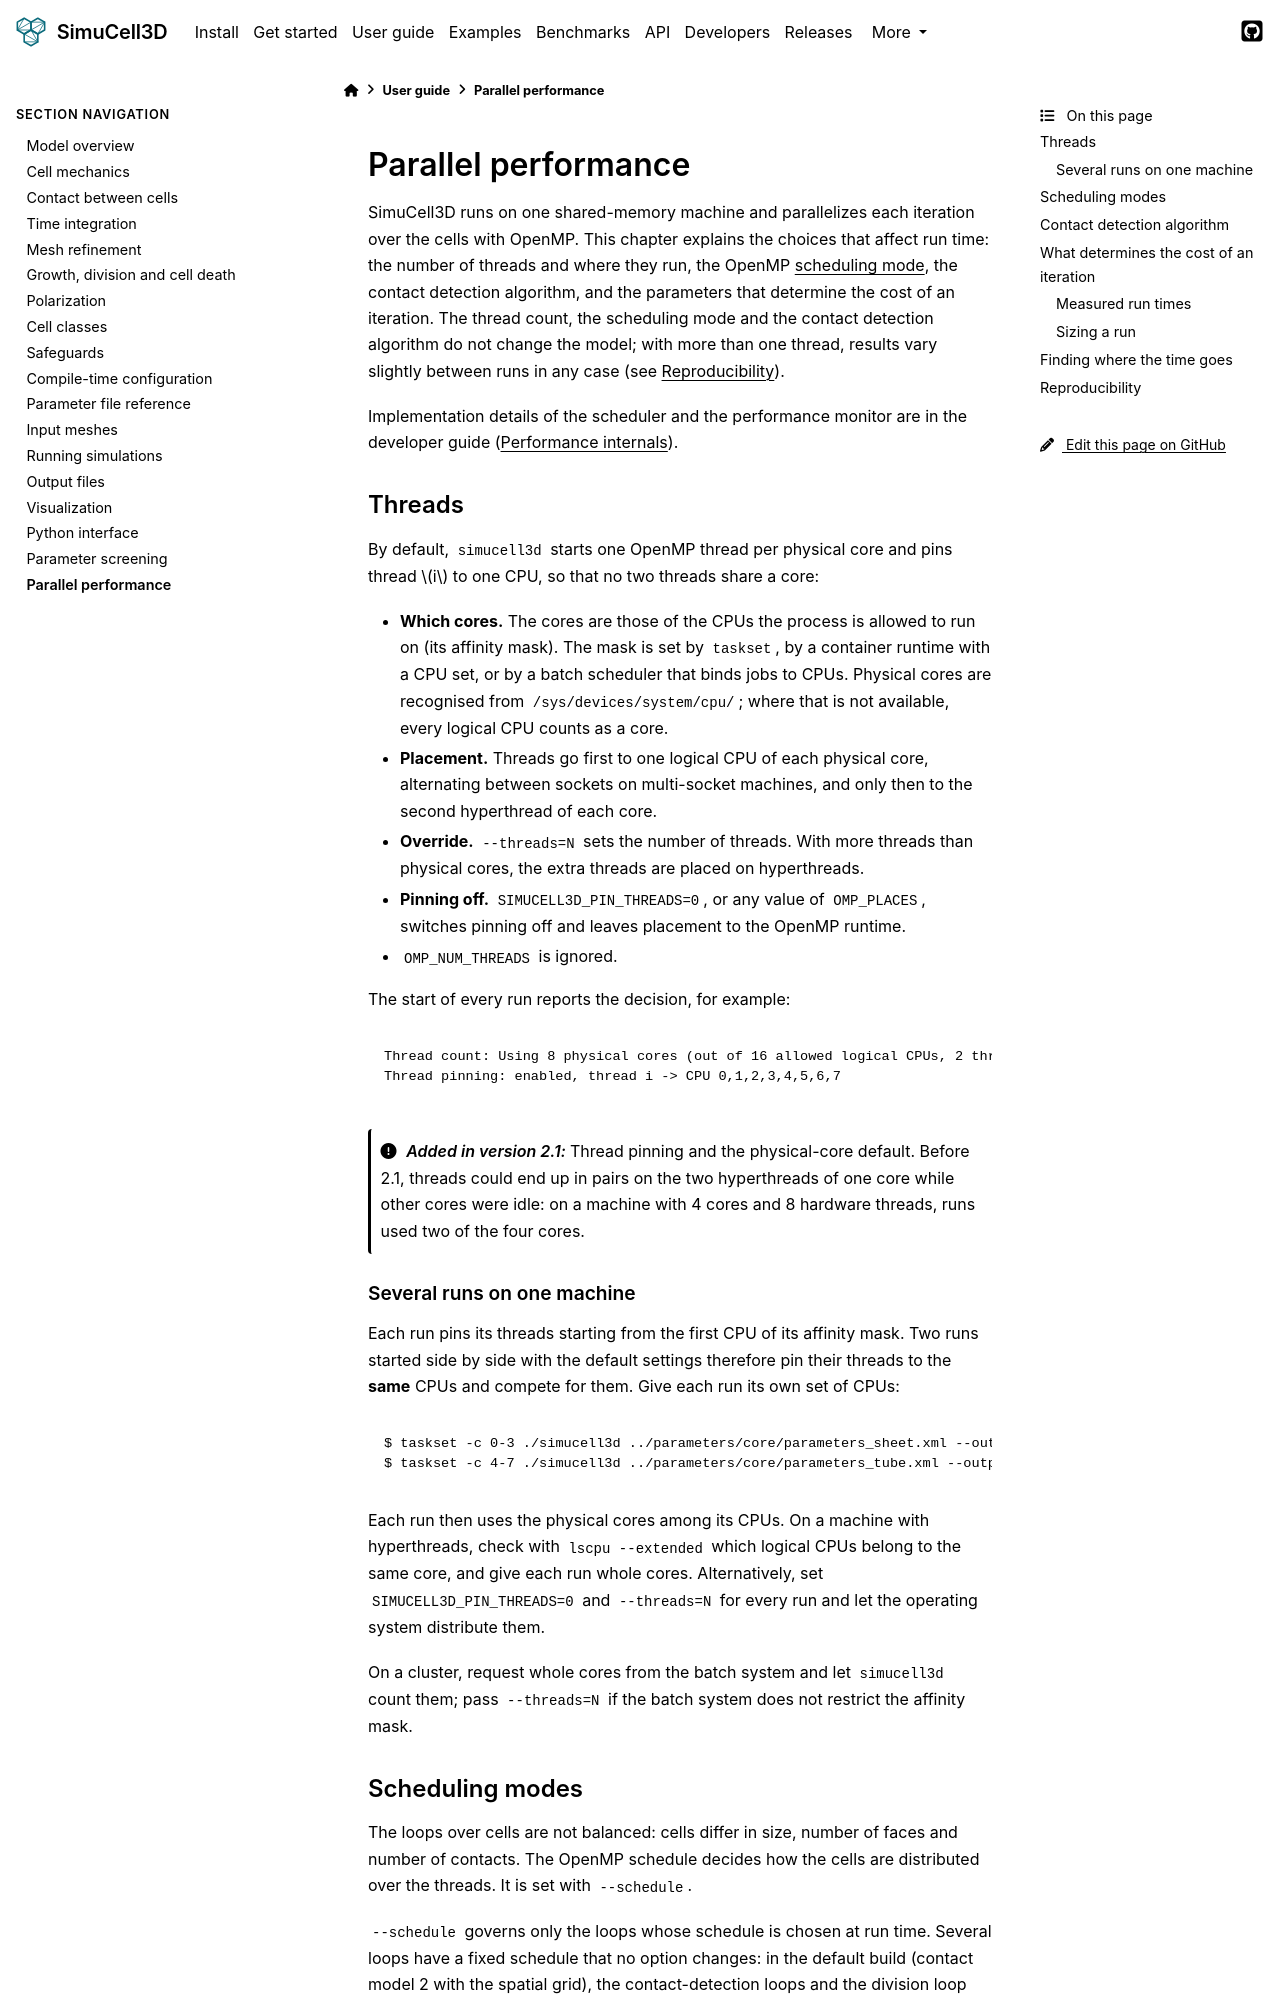

repository: nilesh-patil/simucell3d · page: dev/user_guide/18_parallel_performance.html · generator: sphinx

(ug-parallel-performance)=
# Parallel performance

SimuCell3D runs on one shared-memory machine and parallelizes each iteration over the cells
with OpenMP. This chapter explains the choices that affect run time: the number of threads and
where they run, the OpenMP {term}`scheduling mode`, the contact detection algorithm, and the
parameters that determine the cost of an iteration. The thread count, the scheduling mode and
the contact detection algorithm do not change the model; with more than one thread, results
vary slightly between runs in any case (see [Reproducibility](#reproducibility)).

Implementation details of the scheduler and the performance monitor are in the developer
guide ({doc}`/developers/performance_internals`).

## Threads

By default, `simucell3d` starts one OpenMP thread per physical core and pins thread $i$ to one
CPU, so that no two threads share a core:

- **Which cores.** The cores are those of the CPUs the process is allowed to run on (its
  affinity mask). The mask is set by `taskset`, by a container runtime with a CPU set, or by a
  batch scheduler that binds jobs to CPUs. Physical cores are recognised from
  `/sys/devices/system/cpu/`; where that is not available, every logical CPU counts as a core.
- **Placement.** Threads go first to one logical CPU of each physical core, alternating
  between sockets on multi-socket machines, and only then to the second hyperthread of each
  core.
- **Override.** `--threads=N` sets the number of threads. With more threads than physical
  cores, the extra threads are placed on hyperthreads.
- **Pinning off.** `SIMUCELL3D_PIN_THREADS=0`, or any value of `OMP_PLACES`, switches
  pinning off and leaves placement to the OpenMP runtime.
- `OMP_NUM_THREADS` is ignored.

The start of every run reports the decision, for example:

```text
Thread count: Using 8 physical cores (out of 16 allowed logical CPUs, 2 threads/core, 1 socket(s))
Thread pinning: enabled, thread i -> CPU 0,1,2,3,4,5,6,7
```

:::{versionadded} 2.1
Thread pinning and the physical-core default. Before 2.1, threads could end up in pairs on
the two hyperthreads of one core while other cores were idle: on a machine with 4 cores and
8 hardware threads, runs used two of the four cores.
:::

### Several runs on one machine

Each run pins its threads starting from the first CPU of its affinity mask. Two runs started
side by side with the default settings therefore pin their threads to the **same** CPUs and
compete for them. Give each run its own set of CPUs:

```console
$ taskset -c 0-3 ./simucell3d ../parameters/core/parameters_sheet.xml --output-dir=../results/sheet &
$ taskset -c 4-7 ./simucell3d ../parameters/core/parameters_tube.xml --output-dir=../results/tube &
```

Each run then uses the physical cores among its CPUs. On a machine with hyperthreads, check
with `lscpu --extended` which logical CPUs belong to the same core, and give each run whole
cores. Alternatively, set `SIMUCELL3D_PIN_THREADS=0` and `--threads=N` for every run and let the
operating system distribute them.

On a cluster, request whole cores from the batch system and let `simucell3d` count them; pass
`--threads=N` if the batch system does not restrict the affinity mask.
